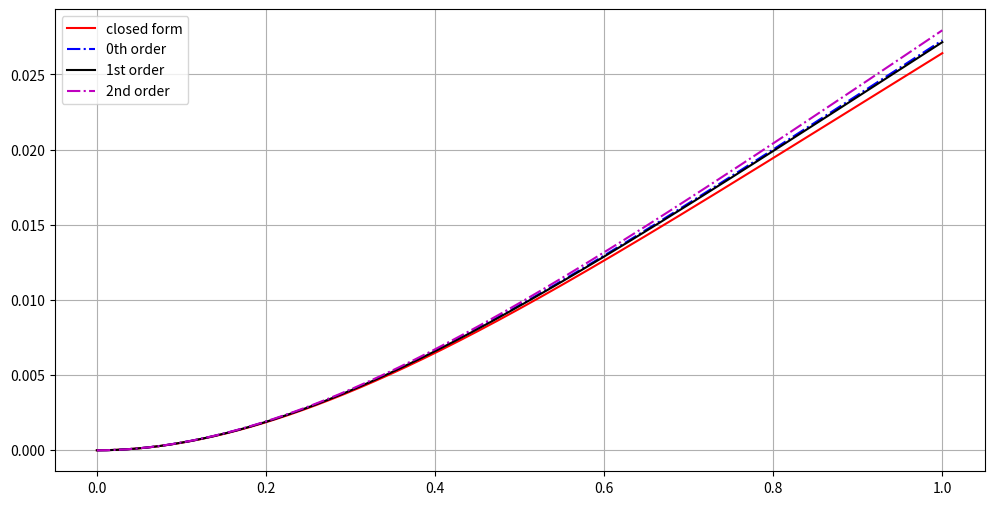

The script that saved this image:
import numpy as np
import matplotlib.pyplot as plt


# beam base structure material constants
lp   =  50.0e-3
Ys   =  10.8e10
rhos =  8.8e3
hs   =  0.25e-3
b    =  20.0e-3
# piezo layer material constants
c11E = 12.03e10
rhop = 7.75e3
hp   = 0.5e-3
ep33S= 7.32e-9
e31  = -5.35
# external circuit and excitation
fr   = 50
Rl   = 45.0e3


Bp = 2.0e0/3.0e0 * b * ( Ys * hs**3.0e0 + c11E * ((hs + hp)**3.0e0) - hs**3.0e0 )
Cp = ep33S * b * lp / 2.0e0 / hp
ep = b * e31 * (hs + hp/2.0e0)
mp = 2.0e0 * b * ( rhos * hs + rhop * hp )

# dimensionless parameters
alpha = ep * np.sqrt(lp / Cp / Bp)
beta  = Rl * Cp * np.sqrt(Bp / mp / lp**4.0e0)
nu    = 2 * np.pi * fr * np.sqrt(mp * lp**4.0e0 / Bp)

eps = alpha*alpha
sqlam = np.sqrt(nu)

xib = 0.5e-3
rd = xib / lp
rv = ep / Cp


x = np.linspace(0.0, 1.0, 10001)

def beam_disp(x, arg_sqlam = sqlam, arg_beta = beta, arg_eps = eps):
    #########  Closed form solutions
    coeff_denom = 2.0 * ( 1 + np.cos(arg_sqlam)*np.cosh(arg_sqlam) + ( 1j * arg_beta * arg_sqlam * arg_eps) / (1 + 1j * arg_beta * arg_sqlam * arg_sqlam ) * ( np.sin(arg_sqlam)*np.cosh(arg_sqlam) + np.cos(arg_sqlam)*np.sinh(arg_sqlam) )  )
    Ae = ( 1 + np.cos(arg_sqlam)*np.cosh(arg_sqlam) - np.sin(arg_sqlam)*np.sinh(arg_sqlam) + ( 2 * 1j * arg_beta * arg_sqlam * arg_eps) / (1 + 1j * arg_beta * arg_sqlam * arg_sqlam ) * np.cos(arg_sqlam)*np.sinh(arg_sqlam) ) / coeff_denom
    Be = ( np.sin(arg_sqlam)*np.cosh(arg_sqlam) + np.cos(arg_sqlam)*np.sinh(arg_sqlam) + ( 2 * 1j * arg_beta * arg_sqlam * arg_eps) / (1 + 1j * arg_beta * arg_sqlam * arg_sqlam ) * np.sin(arg_sqlam)*np.sinh(arg_sqlam) ) / coeff_denom
    Ce = 1.0 - Ae
    De = - Be
    #########  Expansion for the function
    ue = Ae*np.cos(arg_sqlam*x) + Be*np.sin(arg_sqlam*x) + Ce*np.cosh(arg_sqlam*x) + De*np.sinh(arg_sqlam*x) - 1.0
    return ue


def beam_disp_zero(x, arg_sqlam = sqlam, arg_beta = beta, arg_eps = eps):
    #########  Closed form solutions
    coeff_denom = 2.0 * ( 1 + np.cos(arg_sqlam)*np.cosh(arg_sqlam) )
    Ae = ( 1 + np.cos(arg_sqlam)*np.cosh(arg_sqlam) - np.sin(arg_sqlam)*np.sinh(arg_sqlam) ) / coeff_denom
    Be = ( np.sin(arg_sqlam)*np.cosh(arg_sqlam) + np.cos(arg_sqlam)*np.sinh(arg_sqlam) ) / coeff_denom
    Ce = 1.0 - Ae
    De = - Be
    #########  Expansion for the function
    ue = Ae*np.cos(arg_sqlam*x) + Be*np.sin(arg_sqlam*x) + Ce*np.cosh(arg_sqlam*x) + De*np.sinh(arg_sqlam*x) - 1.0
    return ue


def beam_disp_one(x, arg_sqlam = sqlam, arg_beta = beta, arg_eps = eps):
    #########  Zeroth order coefficients
    coeff_denom = 2.0 * ( 1 + np.cos(arg_sqlam)*np.cosh(arg_sqlam) )
    A0 = ( 1 + np.cos(arg_sqlam)*np.cosh(arg_sqlam) - np.sin(arg_sqlam)*np.sinh(arg_sqlam) ) / coeff_denom
    B0 = ( np.sin(arg_sqlam)*np.cosh(arg_sqlam) + np.cos(arg_sqlam)*np.sinh(arg_sqlam) ) / coeff_denom
    C0 = 1.0 - A0
    D0 = - B0
    #########  Expansion for the zeroth order
    u0 = A0*np.cos(arg_sqlam*x) + B0*np.sin(arg_sqlam*x) + C0*np.cosh(arg_sqlam*x) + D0*np.sinh(arg_sqlam*x) - 1.0

    #########  First order coefficients
    coeffs1 = 1j * arg_beta * arg_sqlam / (1 + 1j * arg_beta * arg_sqlam * arg_sqlam ) * (np.sinh(arg_sqlam) - np.sin(arg_sqlam)) / ( 1 + np.cosh(arg_sqlam) * np.cos(arg_sqlam) ) / ( 2.0 + 2.0 * np.cosh(arg_sqlam) * np.cos(arg_sqlam) )
    A1 = coeffs1 * ( np.cosh(arg_sqlam) + np.cos(arg_sqlam) )
    B1 = coeffs1 * ( -np.sinh(arg_sqlam) + np.sin(arg_sqlam) )
    C1 = - A1
    D1 = - B1
    #########  Expansion for the zeroth order
    u1 = A1*np.cos(arg_sqlam*x) + B1*np.sin(arg_sqlam*x) + C1*np.cosh(arg_sqlam*x) + D1*np.sinh(arg_sqlam*x)
    
    return u0 + arg_eps * u1


def beam_disp_two(x, arg_sqlam = sqlam, arg_beta = beta, arg_eps = eps):
    #########  Zeroth order coefficients
    coeff_denom = 2.0 * ( 1 + np.cos(arg_sqlam)*np.cosh(arg_sqlam) )
    A0 = ( 1 + np.cos(arg_sqlam)*np.cosh(arg_sqlam) - np.sin(arg_sqlam)*np.sinh(arg_sqlam) ) / coeff_denom
    B0 = ( np.sin(arg_sqlam)*np.cosh(arg_sqlam) + np.cos(arg_sqlam)*np.sinh(arg_sqlam) ) / coeff_denom
    C0 = 1.0 - A0
    D0 = - B0
    #########  Expansion for the zeroth order
    u0 = A0*np.cos(arg_sqlam*x) + B0*np.sin(arg_sqlam*x) + C0*np.cosh(arg_sqlam*x) + D0*np.sinh(arg_sqlam*x) - 1.0

    #########  First order coefficients
    coeffs1 = 1j * arg_beta * arg_sqlam / (1 + 1j * arg_beta * arg_sqlam * arg_sqlam ) * (np.sinh(arg_sqlam) - np.sin(arg_sqlam)) / ( 1 + np.cosh(arg_sqlam) * np.cos(arg_sqlam) ) / ( 2.0 + 2.0 * np.cosh(arg_sqlam) * np.cos(arg_sqlam) )
    A1 = coeffs1 * ( np.cosh(arg_sqlam) + np.cos(arg_sqlam) )
    B1 = coeffs1 * ( -np.sinh(arg_sqlam) + np.sin(arg_sqlam) )
    C1 = - A1
    D1 = - B1
    #########  Expansion for the zeroth order
    u1 = A1*np.cos(arg_sqlam*x) + B1*np.sin(arg_sqlam*x) + C1*np.cosh(arg_sqlam*x) + D1*np.sinh(arg_sqlam*x)
    
    #########  Second order coefficients
    coeffs2 = (1j * arg_beta * arg_sqlam / (1 + 1j * arg_beta * arg_sqlam * arg_sqlam ))**2.0 * (np.sinh(arg_sqlam) - np.sin(arg_sqlam)) / ( 1 + np.cosh(arg_sqlam) * np.cos(arg_sqlam) ) * ( np.cos(arg_sqlam) * np.sinh(arg_sqlam) + np.sin(arg_sqlam) * np.cosh(arg_sqlam) ) / ( 1 + np.cosh(arg_sqlam) * np.cos(arg_sqlam) ) / ( 2.0 + 2.0 * np.cosh(arg_sqlam) * np.cos(arg_sqlam) )
    A2 = coeffs2 * ( np.cosh(arg_sqlam) + np.cos(arg_sqlam) )
    B2 = coeffs2 * ( -np.sinh(arg_sqlam) + np.sin(arg_sqlam) )
    C2 = - A2
    D2 = - B2
    #########  Expansion for the zeroth order
    u2 = A2*np.cos(arg_sqlam*x) + B2*np.sin(arg_sqlam*x) + C2*np.cosh(arg_sqlam*x) + D2*np.sinh(arg_sqlam*x)
    
    return u0 + arg_eps * u1 + arg_eps * arg_eps * u2


def beam_disp_infty(x, arg_sqlam = sqlam, arg_beta = beta, arg_eps = eps):
    #########  Closed form solutions
    coeff_denom = np.sin(arg_sqlam)*np.cosh(arg_sqlam) + np.cos(arg_sqlam)*np.sinh(arg_sqlam)
    Ae = np.cos(arg_sqlam)*np.sinh(arg_sqlam) / coeff_denom
    Be = np.sin(arg_sqlam)*np.sinh(arg_sqlam) / coeff_denom
    Ce = 1.0 - Ae
    De = - Be
    #########  Expansion for the function
    ue = Ae*np.cos(arg_sqlam*x) + Be*np.sin(arg_sqlam*x) + Ce*np.cosh(arg_sqlam*x) + De*np.sinh(arg_sqlam*x) - 1.0
    return ue


plt.figure(1, figsize=(12,6))
eps = 2
plt.plot(x, np.abs(beam_disp(x, sqlam, beta, eps)), 'r-', label = 'closed form')
plt.plot(x, np.abs(beam_disp_zero(x, sqlam, beta, eps)), 'b-.', label = '0th order')
plt.plot(x, np.abs(beam_disp_one(x, sqlam, beta, eps)), 'k-', label = '1st order')
plt.plot(x, np.abs(beam_disp_two(x, sqlam, beta, eps)), 'm-.', label = '2nd order')
plt.legend(loc = 'upper left')
plt.grid(True)


plt.show()















































# plt.figure(1, figsize=(12,6))
# print(sqlam,beta,eps)
# plt.subplot(121)
# plt.plot(x, np.abs(beam_disp_zero(x, sqlam, beta)), 'm-', label = '$\\delta = 0.0$', linewidth=3)
# plt.plot(x, np.abs(beam_disp(x, sqlam, beta, 0.01)), 'b-.', label = '$\\delta = 0.01$')
# plt.plot(x, np.abs(beam_disp(x, sqlam, beta, 0.1)), 'g-.', label = '$\\delta = 0.1$')
# plt.plot(x, np.abs(beam_disp(x, sqlam, beta, 1.0)), 'k-.', label = '$\\delta = 1.0$')
# plt.plot(x, np.abs(beam_disp(x, sqlam, beta, 10.0)), 'c-', label = '$\\delta = 10.0$')
# plt.plot(x, np.abs(beam_disp_infty(x, sqlam, beta)), 'y-', label = '$\\delta = \\infty$', linewidth=3)
# plt.grid(True)
# plt.legend(loc='best')
# plt.ticklabel_format(axis='y', style='sci', scilimits=(0,0))
# plt.ylabel('Amplitude of $u(z)$')
# plt.xlabel('Streamwise position $z$')


# plt.subplot(122)
# plt.plot(x, np.angle(beam_disp_zero(x, sqlam, beta)), 'm-', label = '$\\delta = 0.0$', linewidth=3)
# plt.plot(x, np.angle(beam_disp(x, sqlam, beta, 0.01)), 'b-.', label = '$\\delta = 0.01$')
# plt.plot(x, np.angle(beam_disp(x, sqlam, beta, 0.1)), 'g-.', label = '$\\delta = 0.1$')
# plt.plot(x, np.angle(beam_disp(x, sqlam, beta, 1.0)), 'k-.', label = '$\\delta = 1.0$')
# plt.plot(x, np.angle(beam_disp(x, sqlam, beta, 10.0)), 'c-', label = '$\\delta = 10.0$')
# plt.plot(x, np.angle(beam_disp_infty(x, sqlam, beta)), 'y--', label = '$\\delta = \\infty$', linewidth=3)
# plt.grid(True)
# plt.legend(loc='best')
# plt.ticklabel_format(axis='y', style='sci', scilimits=(0,0))
# plt.xlabel('Streamwise position $z$')
# plt.ylabel('Phase of $u(z)$')
# plt.ylim([-1.0e-2,0.1e-2])
# plt.tight_layout()


# plt.savefig('fig_sol_analytic_disp_fun.jpg',dpi=300)
# plt.savefig('fig_sol_analytic_disp_fun.eps')
# plt.savefig('fig_sol_analytic_disp_fun.pdf')
# plt.show()